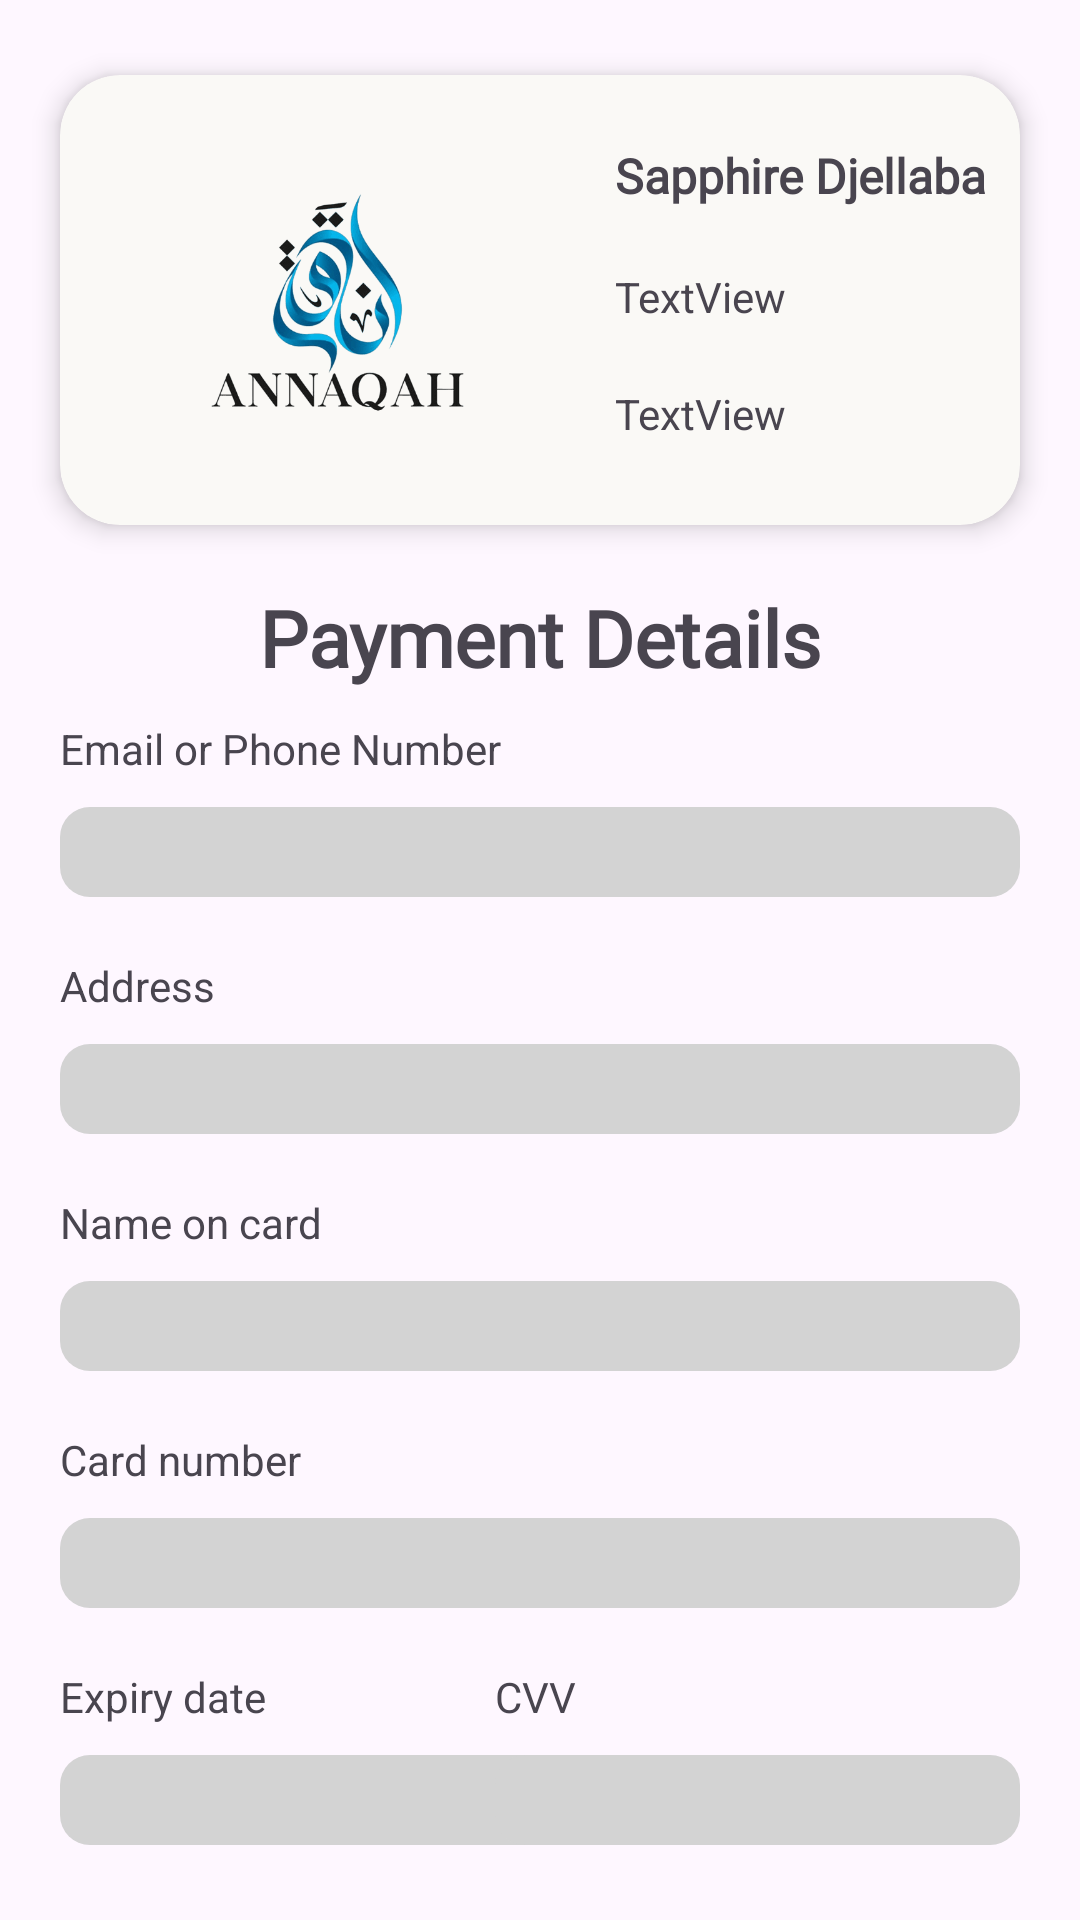

This screen was rendered from an Android layout file. Write that file and the resources it references.
<!-- AndroidManifest.xml: application theme Theme.Annaqah -->
<!-- res/layout/activity_proceed.xml -->
<?xml version="1.0" encoding="utf-8"?>
<androidx.constraintlayout.widget.ConstraintLayout xmlns:android="http://schemas.android.com/apk/res/android"
    xmlns:app="http://schemas.android.com/apk/res-auto"
    xmlns:tools="http://schemas.android.com/tools"
    android:id="@+id/main"
    android:layout_width="match_parent"
    android:layout_height="match_parent"
    tools:context=".ProceedActivity">

    <androidx.cardview.widget.CardView
        android:id="@+id/cardView"
        android:layout_width="match_parent"
        android:layout_height="150dp"
        android:layout_marginStart="20dp"
        android:layout_marginTop="25dp"
        android:layout_marginEnd="20dp"
        android:backgroundTint="@color/off_white"
        app:cardCornerRadius="20dp"
        app:cardElevation="5dp"
        app:layout_constraintEnd_toEndOf="parent"
        app:layout_constraintStart_toStartOf="parent"
        app:layout_constraintTop_toTopOf="parent">

        <androidx.constraintlayout.widget.ConstraintLayout
            android:layout_width="match_parent"
            android:layout_height="match_parent">

            <ImageView
                android:id="@+id/confirmedImage"
                android:layout_width="125dp"
                android:layout_height="125dp"
                android:layout_marginStart="30dp"
                app:layout_constraintBottom_toBottomOf="parent"
                app:layout_constraintStart_toStartOf="parent"
                app:layout_constraintTop_toTopOf="parent"
                app:srcCompat="@drawable/annaqah_logo" />

            <TextView
                android:id="@+id/confirmedItemName"
                android:layout_width="wrap_content"
                android:layout_height="wrap_content"
                android:layout_marginStart="30dp"
                android:layout_marginTop="10dp"
                android:fontFamily="@font/chapaza"
                android:text="Sapphire Djellaba"
                android:textSize="16dp"
                android:textStyle="bold"
                app:layout_constraintStart_toEndOf="@+id/confirmedImage"
                app:layout_constraintTop_toTopOf="@+id/confirmedImage" />

            <TextView
                android:id="@+id/confirmedPrice"
                android:layout_width="wrap_content"
                android:layout_height="wrap_content"
                android:layout_marginTop="20dp"
                android:text="TextView"
                app:layout_constraintStart_toStartOf="@+id/confirmedItemName"
                app:layout_constraintTop_toBottomOf="@+id/confirmedItemName" />

            <TextView
                android:id="@+id/confirmedSize"
                android:layout_width="wrap_content"
                android:layout_height="wrap_content"
                android:layout_marginTop="20dp"
                android:text="TextView"
                app:layout_constraintStart_toStartOf="@+id/confirmedPrice"
                app:layout_constraintTop_toBottomOf="@+id/confirmedPrice" />

        </androidx.constraintlayout.widget.ConstraintLayout>
    </androidx.cardview.widget.CardView>

    <TextView
        android:id="@+id/textView19"
        android:layout_width="wrap_content"
        android:layout_height="wrap_content"
        android:layout_marginTop="20dp"
        android:fontFamily="@font/chapaza"
        android:text="Payment Details"
        android:textSize="26dp"
        android:textStyle="bold"
        app:layout_constraintEnd_toEndOf="@+id/cardView"
        app:layout_constraintStart_toStartOf="@+id/cardView"
        app:layout_constraintTop_toBottomOf="@+id/cardView" />

    <TextView
        android:id="@+id/textView21"
        android:layout_width="wrap_content"
        android:layout_height="wrap_content"
        android:layout_marginTop="10dp"
        android:text="Email or Phone Number"
        app:layout_constraintStart_toStartOf="@+id/cardView"
        app:layout_constraintTop_toBottomOf="@+id/textView19" />

    <EditText
        android:id="@+id/paymentEmail"
        android:layout_width="0dp"
        android:layout_height="30dp"
        android:layout_marginTop="10dp"
        android:background="@drawable/payment_text"
        android:ems="10"
        android:inputType="textEmailAddress"
        app:layout_constraintEnd_toEndOf="@+id/cardView"
        app:layout_constraintStart_toStartOf="@+id/textView21"
        app:layout_constraintTop_toBottomOf="@+id/textView21" />

    <TextView
        android:id="@+id/textView22"
        android:layout_width="wrap_content"
        android:layout_height="wrap_content"
        android:layout_marginTop="20dp"
        android:text="Expiry date"
        app:layout_constraintStart_toStartOf="@+id/paymentCardNumber"
        app:layout_constraintTop_toBottomOf="@+id/paymentCardNumber" />

    <EditText
        android:id="@+id/paymentAddress"
        android:layout_width="0dp"
        android:layout_height="30dp"
        android:layout_marginTop="10dp"
        android:background="@drawable/payment_text"
        android:ems="10"
        android:inputType="text"
        app:layout_constraintEnd_toEndOf="@+id/paymentEmail"
        app:layout_constraintStart_toStartOf="@+id/textView20"
        app:layout_constraintTop_toBottomOf="@+id/textView20" />

    <TextView
        android:id="@+id/textView20"
        android:layout_width="wrap_content"
        android:layout_height="wrap_content"
        android:layout_marginTop="20dp"
        android:text="Address"
        app:layout_constraintStart_toStartOf="@+id/paymentEmail"
        app:layout_constraintTop_toBottomOf="@+id/paymentEmail" />

    <TextView
        android:id="@+id/textView23"
        android:layout_width="wrap_content"
        android:layout_height="wrap_content"
        android:layout_marginTop="20dp"
        android:text="Name on card"
        app:layout_constraintStart_toStartOf="@+id/paymentAddress"
        app:layout_constraintTop_toBottomOf="@+id/paymentAddress" />

    <EditText
        android:id="@+id/paymentName"
        android:layout_width="0dp"
        android:layout_height="30dp"
        android:layout_marginTop="10dp"
        android:background="@drawable/payment_text"
        android:ems="10"
        android:inputType="text"
        app:layout_constraintEnd_toEndOf="@+id/paymentAddress"
        app:layout_constraintStart_toStartOf="@+id/textView23"
        app:layout_constraintTop_toBottomOf="@+id/textView23" />

    <TextView
        android:id="@+id/textView24"
        android:layout_width="wrap_content"
        android:layout_height="wrap_content"
        android:layout_marginTop="20dp"
        android:text="Card number"
        app:layout_constraintStart_toStartOf="@+id/paymentName"
        app:layout_constraintTop_toBottomOf="@+id/paymentName" />

    <EditText
        android:id="@+id/paymentCardNumber"
        android:layout_width="0dp"
        android:layout_height="30dp"
        android:layout_marginTop="10dp"
        android:background="@drawable/payment_text"
        android:ems="10"
        android:inputType="text"
        app:layout_constraintEnd_toEndOf="@+id/paymentName"
        app:layout_constraintStart_toStartOf="@+id/textView24"
        app:layout_constraintTop_toBottomOf="@+id/textView24" />

    <EditText
        android:id="@+id/paymentExpiry"
        android:layout_width="175dp"
        android:layout_height="30dp"
        android:layout_marginTop="10dp"
        android:background="@drawable/payment_text"
        android:ems="10"
        android:inputType="text"
        app:layout_constraintStart_toStartOf="@+id/textView22"
        app:layout_constraintTop_toBottomOf="@+id/textView22" />

    <TextView
        android:id="@+id/textView25"
        android:layout_width="wrap_content"
        android:layout_height="wrap_content"
        android:text="CVV"
        app:layout_constraintStart_toStartOf="@+id/paymentCVV"
        app:layout_constraintTop_toTopOf="@+id/textView22" />

    <EditText
        android:id="@+id/paymentCVV"
        android:layout_width="175dp"
        android:layout_height="30dp"
        android:background="@drawable/payment_text"
        android:ems="10"
        android:inputType="text"
        app:layout_constraintBottom_toBottomOf="@+id/paymentExpiry"
        app:layout_constraintEnd_toEndOf="@+id/paymentCardNumber"
        app:layout_constraintTop_toTopOf="@+id/paymentExpiry" />

    <Button
        android:id="@+id/confirmButton"
        android:layout_width="0dp"
        android:layout_height="48dp"
        android:layout_marginStart="50dp"
        android:layout_marginTop="30dp"
        android:layout_marginEnd="50dp"
        android:text="Confirm Order"
        android:textSize="16dp"
        android:textStyle="bold"
        app:layout_constraintEnd_toEndOf="@+id/paymentCVV"
        app:layout_constraintStart_toStartOf="@+id/paymentExpiry"
        app:layout_constraintTop_toBottomOf="@+id/paymentExpiry" />


</androidx.constraintlayout.widget.ConstraintLayout>
<!-- resources referenced by this layout -->
<resources>
  <color name="off_white">#FAF9F6</color>
  <!-- drawable annaqah_logo: png bitmap (drawable, 19213 bytes) -->
  <!-- drawable payment_text (drawable) -->
  <?xml version="1.0" encoding="utf-8"?>
  <shape xmlns:android="http://schemas.android.com/apk/res/android" android:shape="rectangle">
      <solid android:color="#d3d3d3"/>
      <corners android:radius="10dp"/>
  </shape>
  <style name="Theme.Annaqah" parent="Base.Theme.Annaqah" />
  <style name="Base.Theme.Annaqah" parent="Theme.Material3.DayNight.NoActionBar">
          
          <item name="colorPrimary">@color/main</item>
      </style>
  <color name="main">#026B9B</color>
</resources>
